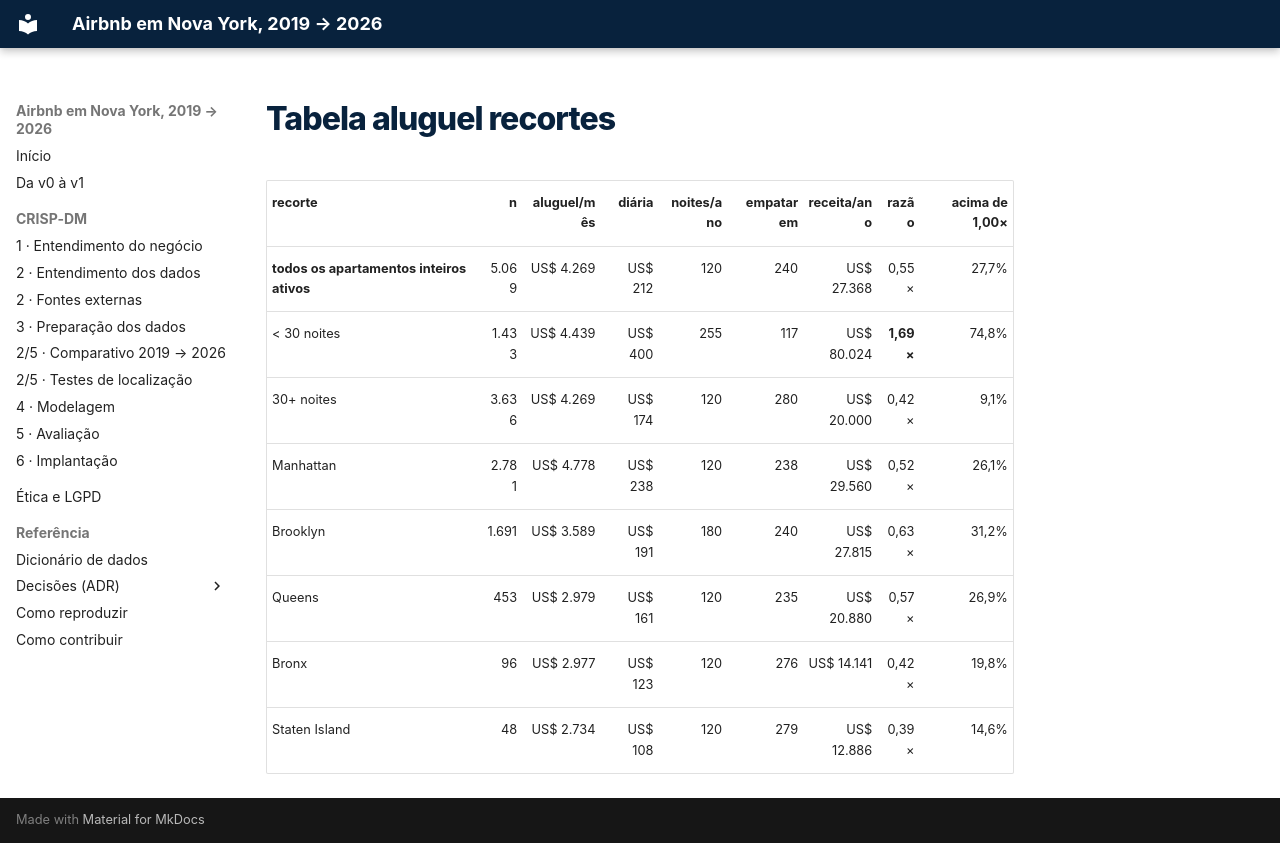

repository: felipe44776-eseg/data-science-2-eseg-airbnb-nyc · page: _snippets/tabela_aluguel_recortes/index.html · generator: mkdocs

| recorte | n | aluguel/mês | diária | noites/ano | empatar em | receita/ano | razão | acima de 1,00× |
| --- | ---: | ---: | ---: | ---: | ---: | ---: | ---: | ---: |
| **todos os apartamentos inteiros ativos** | 5.069 | US$ 4.269 | US$ 212 | 120 | 240 | US$ 27.368 | 0,55× | 27,7% |
| < 30 noites | 1.433 | US$ 4.439 | US$ 400 | 255 | 117 | US$ 80.024 | **1,69×** | 74,8% |
| 30+ noites | 3.636 | US$ 4.269 | US$ 174 | 120 | 280 | US$ 20.000 | 0,42× | 9,1% |
| Manhattan | 2.781 | US$ 4.778 | US$ 238 | 120 | 238 | US$ 29.560 | 0,52× | 26,1% |
| Brooklyn | 1.691 | US$ 3.589 | US$ 191 | 180 | 240 | US$ 27.815 | 0,63× | 31,2% |
| Queens | 453 | US$ 2.979 | US$ 161 | 120 | 235 | US$ 20.880 | 0,57× | 26,9% |
| Bronx | 96 | US$ 2.977 | US$ 123 | 120 | 276 | US$ 14.141 | 0,42× | 19,8% |
| Staten Island | 48 | US$ 2.734 | US$ 108 | 120 | 279 | US$ 12.886 | 0,39× | 14,6% |
